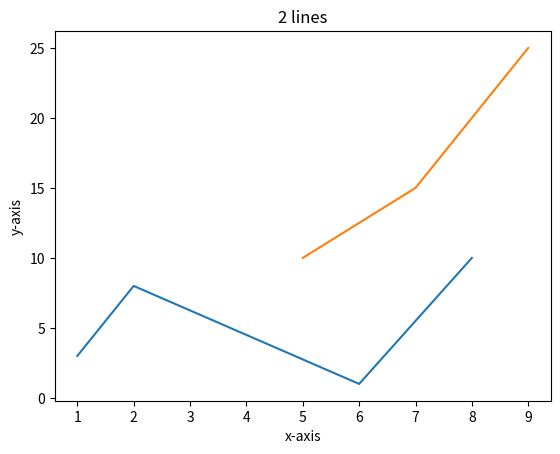

Generate this figure with matplotlib:
import matplotlib.pyplot as plot
import numpy as np

# x = np.array([0,50]) # for x axis
# y = np.array([0,200]) # for y axis



x1 = np.array([1,2,6,8])
y1 = np.array([3,8,1,10])
x2 = np.array([5,7,8,9])
y2 = np.array([10,15,20,25])

plot.plot(x1,y1,x2,y2)
plot.xlabel("x-axis")
plot.ylabel("y-axis")
plot.title("2 lines",loc="center")
plot.show()